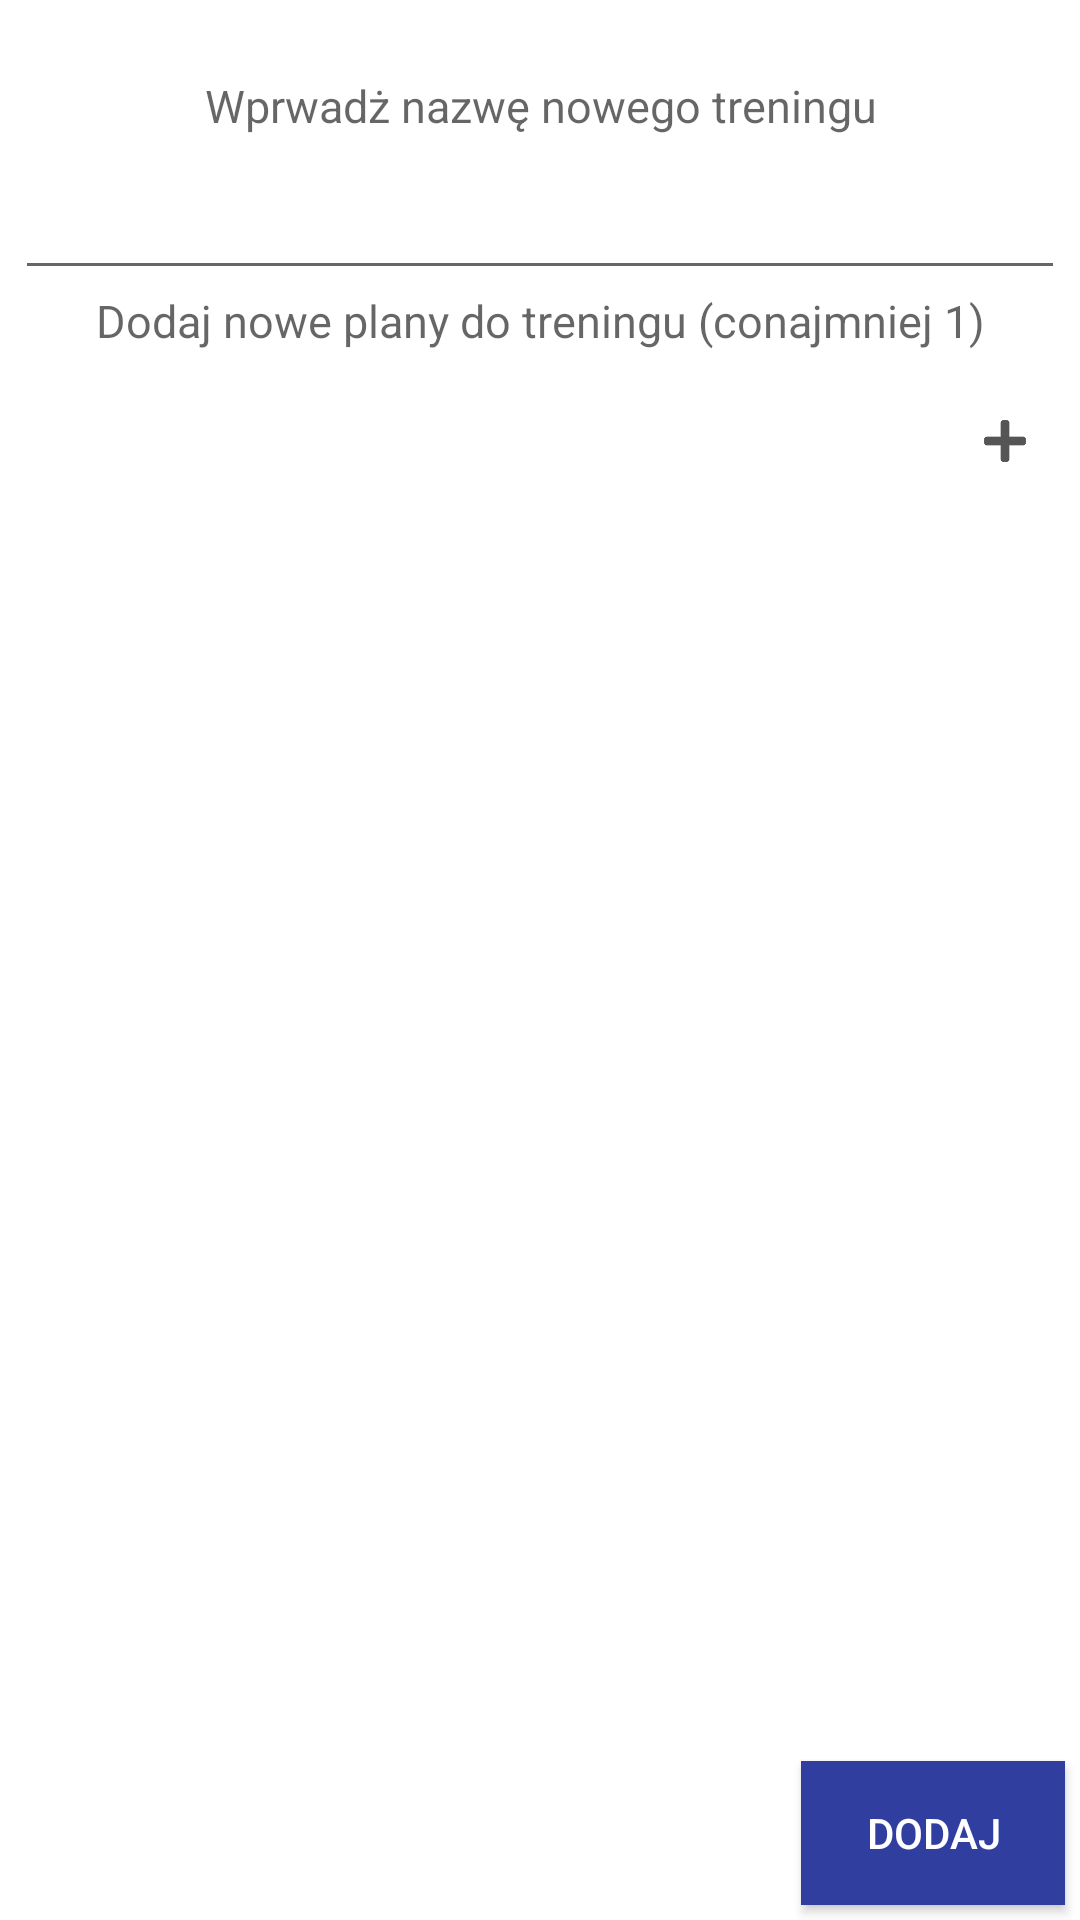

This screen was rendered from an Android layout file. Write that file and the resources it references.
<!-- AndroidManifest.xml: application theme AppTheme -->
<!-- res/layout/create_training_activity.xml -->
<?xml version="1.0" encoding="utf-8"?>
<RelativeLayout xmlns:android="http://schemas.android.com/apk/res/android"
    android:orientation="vertical" android:layout_width="match_parent"
    android:layout_height="match_parent"
    android:background="@color/white"
    android:paddingTop="20dp">


    <ScrollView
        android:layout_width="match_parent"
        android:layout_height="match_parent"
        android:id="@+id/scrollView"
        android:layout_above="@+id/linearLayout5"
        android:fillViewport="false">

        <LinearLayout
            android:orientation="vertical"
            android:layout_width="match_parent"
            android:layout_height="match_parent">

            <LinearLayout
                android:orientation="vertical"
                android:layout_width="match_parent"
                android:layout_height="wrap_content"
                android:id="@+id/trainingLL"
                android:layout_margin="5dp">

                <TextView
                    android:layout_width="fill_parent"
                    android:layout_height="wrap_content"
                    android:textAppearance="?android:attr/textAppearanceMedium"
                    android:text="Wprwadż nazwę nowego treningu"
                    android:id="@+id/textView4"
                    android:textAlignment="center"
                    android:textSize="15dp" />

                <EditText
                    android:layout_width="fill_parent"
                    android:layout_height="wrap_content"
                    android:id="@+id/trainingName"
                    android:paddingTop="20dp" />

                <TextView
                    android:layout_width="fill_parent"
                    android:layout_height="wrap_content"
                    android:textAppearance="?android:attr/textAppearanceMedium"
                    android:text="Dodaj nowe plany do treningu (conajmniej 1)"
                    android:id="@+id/textView5"
                    android:textAlignment="center"
                    android:textSize="15dp"
                    android:textIsSelectable="false" />
            </LinearLayout>

            <LinearLayout
                android:orientation="vertical"
                android:layout_width="match_parent"
                android:layout_height="wrap_content"
                android:id="@+id/plansLL" >

            </LinearLayout>

            <RelativeLayout
                android:layout_width="wrap_content"
                android:layout_height="wrap_content"
                android:layout_gravity="right">

                <ImageView
                    android:id="@+id/addPlanBtn"
                    android:layout_width="50dp"
                    android:layout_height="50dp"
                    android:src="@drawable/add_icon_gray"
                    android:scaleType="fitStart"
                    android:padding="17dp"
                    android:layout_alignParentTop="true"
                    android:layout_alignParentStart="true" />
            </RelativeLayout>
        </LinearLayout>
    </ScrollView>

    <LinearLayout
        android:orientation="vertical"
        android:layout_width="match_parent"
        android:layout_height="wrap_content"
        android:layout_alignParentBottom="true"
        android:id="@+id/linearLayout5">

        <Button
            android:layout_width="wrap_content"
            android:layout_height="wrap_content"
            android:text="Dodaj"
            android:id="@+id/addTrainingBtn"
            android:layout_alignParentRight="true"
            android:layout_alignParentBottom="true"
            android:layout_gravity="right"
            android:onClick="addTraining"
            android:background="@color/colorPrimaryDark"
            android:textColor="#ffffff"
            android:layout_margin="5dp" />
    </LinearLayout>
</RelativeLayout>
<!-- resources referenced by this layout -->
<resources>
  <color name="colorPrimaryDark">#303F9F</color>
  <color name="white">#FFFFFF</color>
  <!-- drawable add_icon_gray: png bitmap (drawable, 3483 bytes) -->
  <style name="AppTheme" parent="Theme.AppCompat.Light.DarkActionBar">
          
          <item name="colorPrimary">@color/colorPrimary</item>
          <item name="colorPrimaryDark">@color/colorPrimaryDark</item>
          <item name="colorAccent">@color/colorPrimary</item>
      </style>
  <color name="colorPrimary">#3F51B5</color>
</resources>
